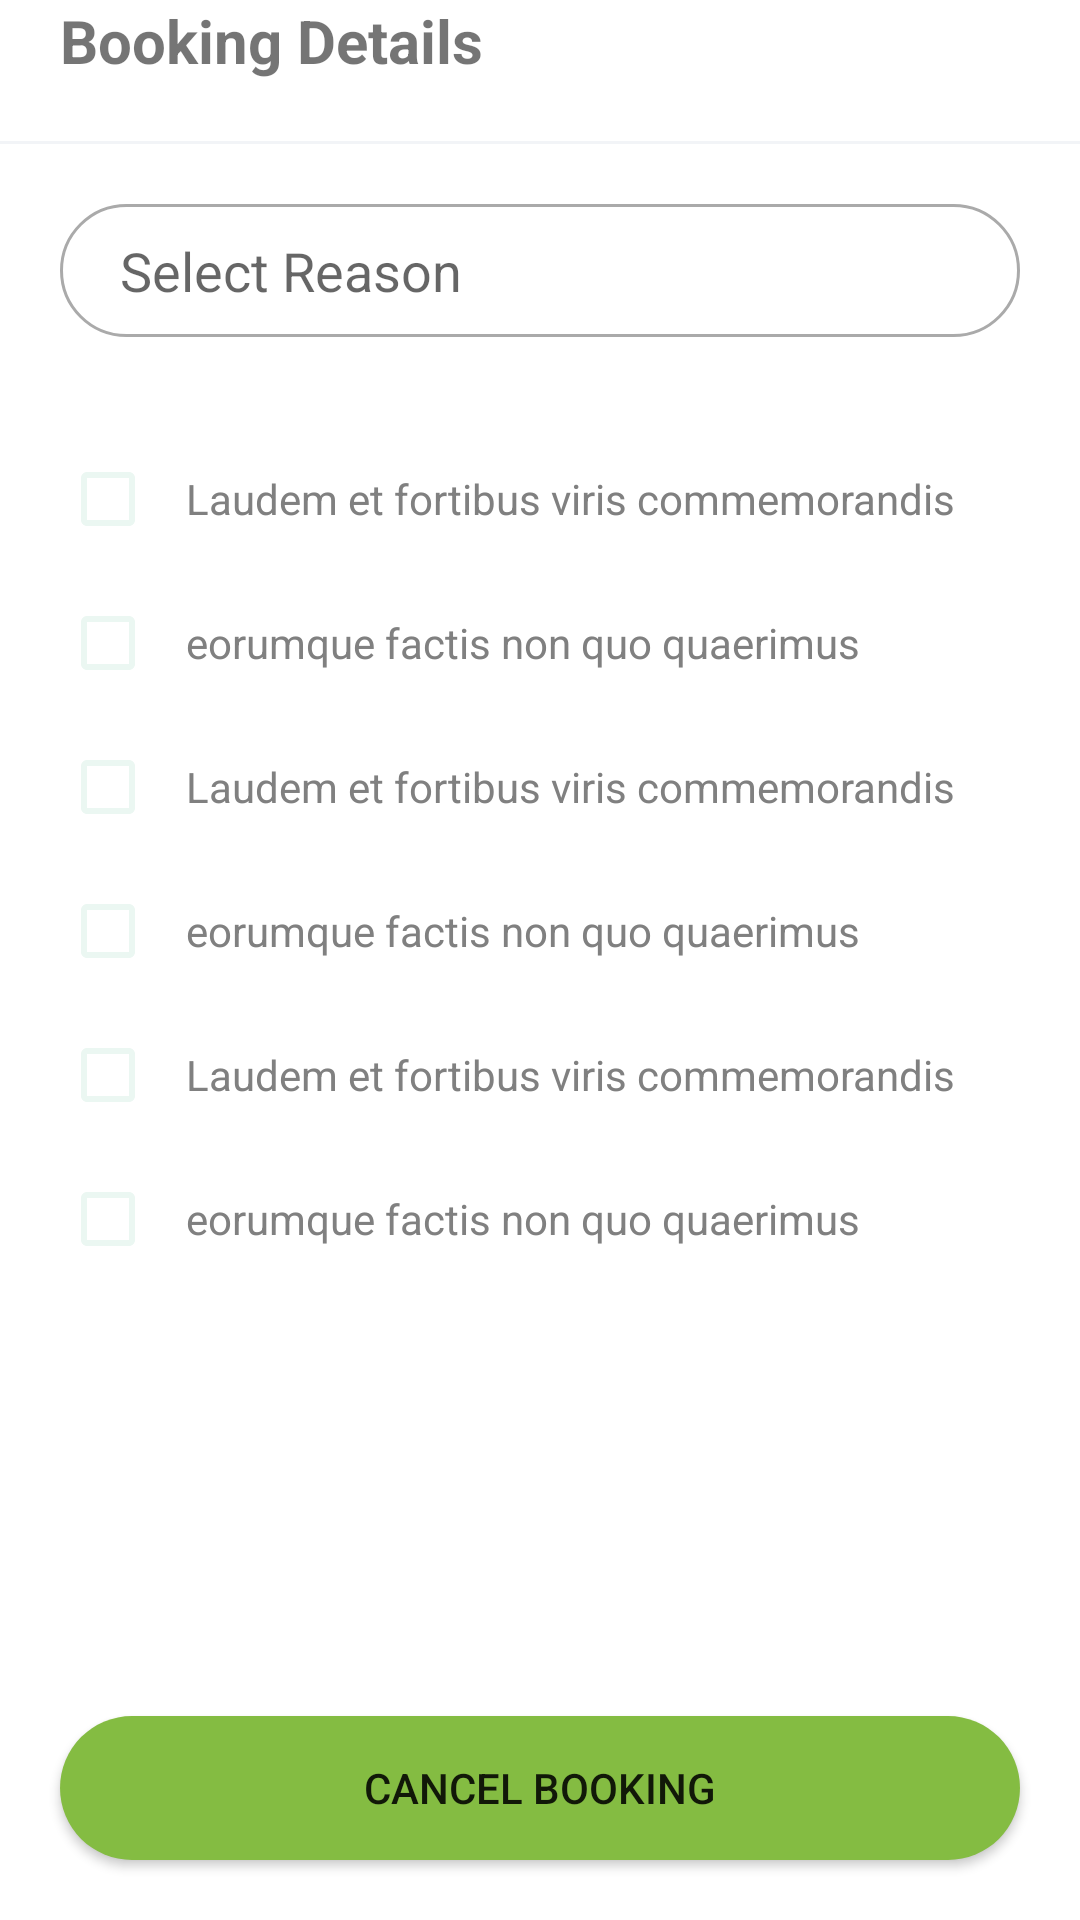

This screen was rendered from an Android layout file. Write that file and the resources it references.
<!-- AndroidManifest.xml: application theme Theme.LinearBackground -->
<!-- res/layout/activity_cancelbooking.xml -->
<?xml version="1.0" encoding="utf-8"?>
<androidx.constraintlayout.widget.ConstraintLayout
    xmlns:android="http://schemas.android.com/apk/res/android"
    xmlns:app="http://schemas.android.com/apk/res-auto"
    xmlns:tools="http://schemas.android.com/tools"
    android:layout_width="match_parent"
    android:layout_height="match_parent"
    tools:context=".activity.cancelbooking">

    <androidx.constraintlayout.widget.Guideline
        android:id="@+id/guide"
        android:layout_width="match_parent"
        android:layout_height="match_parent"
        android:orientation="vertical"
        app:layout_constraintGuide_begin="20dp"/>

    <androidx.constraintlayout.widget.Guideline
        android:id="@+id/guide1"
        android:layout_width="match_parent"
        android:layout_height="match_parent"
        android:orientation="vertical"
        app:layout_constraintGuide_end="20dp"/>


    <ImageView
        android:id="@+id/imageView"
        android:layout_width="wrap_content"
        android:layout_height="wrap_content"
        android:src="@drawable/ic_baseline_arrow_back"
        app:layout_constraintStart_toStartOf="@+id/guide"
        app:layout_constraintTop_toTopOf="parent" />

    <TextView
        android:id="@+id/title"
        android:layout_width="wrap_content"
        android:layout_height="wrap_content"
        android:text="Booking Details"
        android:textSize="20sp"
        android:textStyle="bold"
        app:layout_constraintStart_toEndOf="@+id/imageView"
        app:layout_constraintTop_toTopOf="parent" />

    <View
        android:id="@+id/nameview"
        android:layout_width="match_parent"
        android:layout_height="1dp"
        android:background="@color/view"
        android:layout_marginTop="20dp"
        app:layout_constraintEnd_toEndOf="parent"
        app:layout_constraintStart_toStartOf="parent"
        app:layout_constraintTop_toBottomOf="@id/title"/>

    <EditText
        android:id="@+id/editText"
        android:layout_width="0dp"
        android:layout_height="wrap_content"
        android:background="@drawable/shape"
        android:hint="Select Reason"
        android:layout_marginTop="20dp"
        android:inputType="phone"
        android:padding="10dp"
        android:paddingStart="20dp"
        app:layout_constraintEnd_toEndOf="@id/guide1"
        app:layout_constraintStart_toStartOf="@id/guide"
        app:layout_constraintTop_toBottomOf="@+id/nameview" />

    <RadioGroup
        android:layout_width="0dp"
        android:layout_height="wrap_content"
        android:id="@+id/radioGroup"
        android:orientation="vertical"
        android:layout_marginTop="30dp"
        app:layout_constraintEnd_toEndOf="@id/guide1"
        app:layout_constraintStart_toStartOf="@id/guide"
        app:layout_constraintTop_toBottomOf="@+id/editText"
        android:checkedButton="1">

        <CheckBox
            android:layout_width="wrap_content"
            android:layout_height="wrap_content"
            android:buttonTint="@color/light"
            android:textColor="@color/Text"
            android:text="Laudem et fortibus viris commemorandis"
            android:paddingStart="10dp"
            android:id="@+id/checkBoxa" />

        <CheckBox
            android:layout_width="wrap_content"
            android:layout_height="wrap_content"
            android:buttonTint="@color/light"
            android:textColor="@color/Text"
            android:text="eorumque factis non quo quaerimus"
            android:paddingStart="10dp"
            android:id="@+id/checkBoxb" />

        <CheckBox
            android:layout_width="wrap_content"
            android:layout_height="wrap_content"
            android:buttonTint="@color/light"
            android:textColor="@color/Text"
            android:text="Laudem et fortibus viris commemorandis"
            android:paddingStart="10dp"
            android:id="@+id/checkBoxc" />

        <CheckBox
            android:layout_width="wrap_content"
            android:layout_height="wrap_content"
            android:buttonTint="@color/light"
            android:textColor="@color/Text"
            android:text="eorumque factis non quo quaerimus"
            android:paddingStart="10dp"
            android:id="@+id/checkBoxd" />

        <CheckBox
            android:layout_width="wrap_content"
            android:layout_height="wrap_content"
            android:buttonTint="@color/light"
            android:textColor="@color/Text"
            android:text="Laudem et fortibus viris commemorandis"
            android:paddingStart="10dp"
            android:id="@+id/checkBoxe" />

        <CheckBox
            android:layout_width="wrap_content"
            android:layout_height="wrap_content"
            android:buttonTint="@color/light"
            android:textColor="@color/Text"
            android:text="eorumque factis non quo quaerimus"
            android:paddingStart="10dp"
            android:id="@+id/checkBoxf" />
    </RadioGroup>

     <Button
         android:id="@+id/btncancel"
        android:layout_width="0dp"
        android:layout_height="wrap_content"
        android:layout_marginBottom="20dp"
        android:background="@drawable/button"
        android:text="Cancel Booking"
        app:layout_constraintBottom_toBottomOf="parent"
        app:layout_constraintEnd_toStartOf="@+id/guide1"
        app:layout_constraintStart_toStartOf="@+id/guide" />


</androidx.constraintlayout.widget.ConstraintLayout>
<!-- resources referenced by this layout -->
<resources>
  <color name="Text">	#808080</color>
  <color name="light">#ebf7f2</color>
  <color name="view">#f2f4f7</color>
  <!-- drawable button (drawable) -->
  <?xml version="1.0" encoding="utf-8"?>
  <shape
      xmlns:android="http://schemas.android.com/apk/res/android"
      android:shape="rectangle">
      <solid android:color="@color/button"/>
      <corners android:radius="30dp"/>
  
  </shape>
  <!-- drawable shape (drawable) -->
  <?xml version="1.0" encoding="utf-8"?>
  <shape
      xmlns:android="http://schemas.android.com/apk/res/android"
      android:shape="rectangle">
      <stroke android:width="1dp" android:color="@android:color/darker_gray"/>
      <corners android:radius="30dp"/>
  </shape>
  <style name="Theme.LinearBackground" parent="Theme.MaterialComponents.DayNight.NoActionBar">
          
          <item name="colorPrimary">@color/purple_500</item>
          <item name="colorPrimaryVariant">@color/purple_700</item>
          <item name="colorOnPrimary">@color/white</item>
          
          <item name="colorSecondary">@color/teal_200</item>
          <item name="colorSecondaryVariant">@color/teal_700</item>
          <item name="colorOnSecondary">@color/black</item>
          
          <item name="android:statusBarColor" tools:targetApi="l">?attr/colorPrimaryVariant</item>
          
      </style>
  <color name="button">#84BC42</color>
  <color name="purple_500">#FF6200EE</color>
  <color name="purple_700">#FF3700B3</color>
  <color name="white">#FFFFFFFF</color>
  <color name="teal_200">#FF03DAC5</color>
  <color name="teal_700">#FF018786</color>
  <color name="black">#FF000000</color>
</resources>
